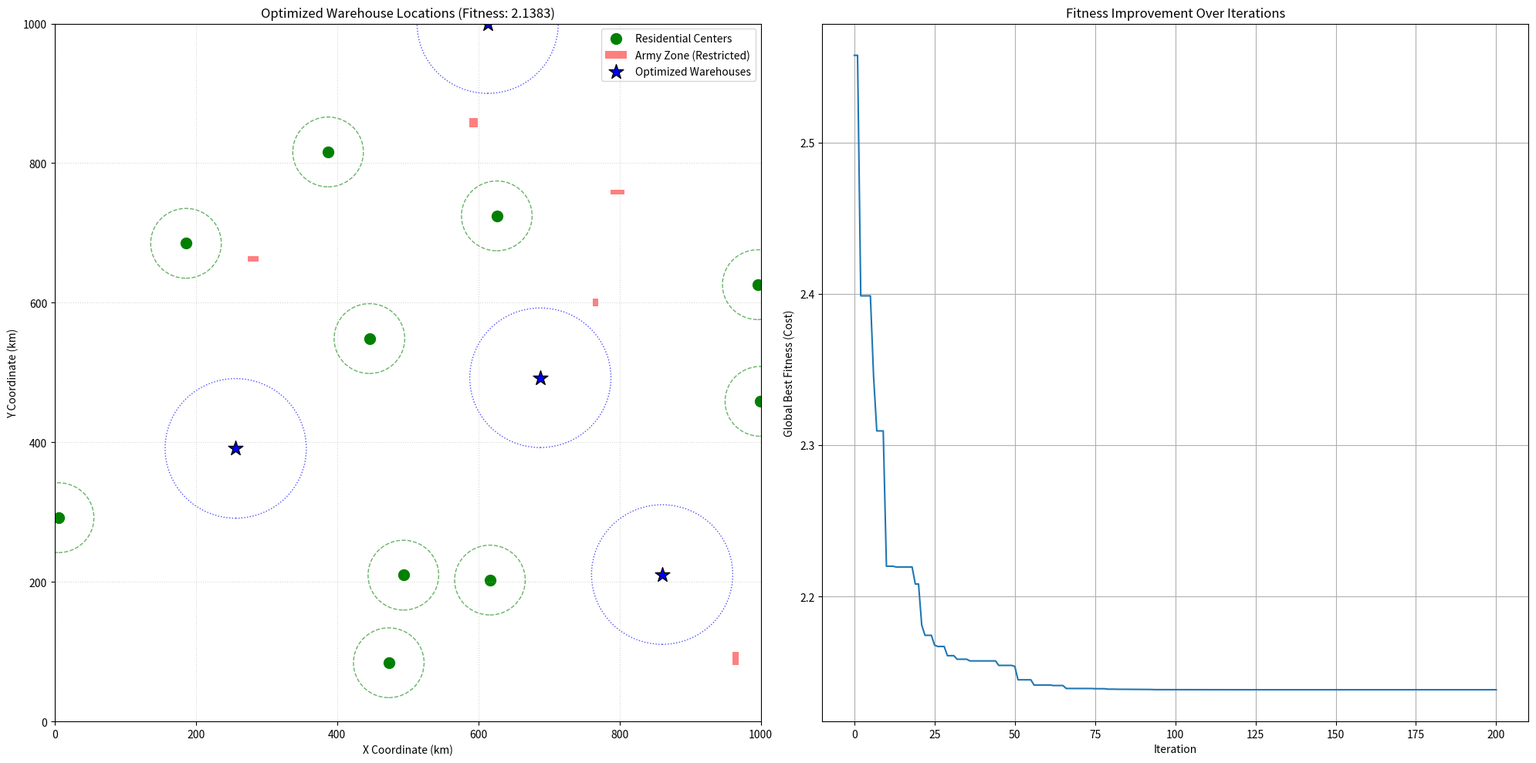

Recreate this plot in Python.
import numpy as np
import matplotlib.pyplot as plt
import matplotlib.patches as patches

# ============================================
# SECTION 1: BASIC SETTINGS
# ============================================

# City map size (like a grid)
MIN_COORD = 0
MAX_COORD = 1000
CITY_SIZE = 1000

# How many warehouses we need to place
N_WAREHOUSES = 4
N_DIMENSIONS = N_WAREHOUSES * 2  # we need x,y for each warehouse (3 warehouses = 6 numbers)

# Safety rules (minimum distances in kilometers)
D_MIN_RESIDENTIAL = 50.0   # warehouses must be this far from homes
D_MIN_WAREHOUSE = 100.0    # warehouses must be this far from each other

# Punishment values (big numbers to force following rules)
PENALTY_ARMY_ZONE = 1_000_000_000       # very big punishment if warehouse goes in army area
PENALTY_RESIDENTIAL_MIN = 1_000_000 # big punishment if too close to homes
PENALTY_WAREHOUSE_MIN = 1_000_000   # big punishment if warehouses too close together

# PSO algorithm settings (controls how particles search for best solution)
N_PARTICLES = 50     # how many particles (possible solutions) to use
N_ITERATIONS = 200   # how many times to repeat the search
c1 = 1.5  # learning from own best position
c2 = 1.5  # learning from group best position

# Movement speed control (starts fast, ends slow)
W_MAX = 0.9  # start with fast movement to explore
W_MIN = 0.5  # end with slow movement to fine-tune

# Importance weights (how much we care about different goals)
ALPHA_WEIGHT = 0.6   # staying away from homes (medium importance)
BETA_WEIGHT = 0.5    # staying away from other warehouses (low importance)
GAMMA_WEIGHT = 0.9   # staying near city center (high importance)

# ============================================
# SECTION 2: CREATE RANDOM LOCATIONS
# ============================================

# Create random residential (home) areas
N_RESIDENTIAL = 10
RESIDENTIAL_CENTERS = np.random.rand(N_RESIDENTIAL, 2) * CITY_SIZE

# Create random army restricted zones
N_ARMY_ZONES = 5
ARMY_ZONES = []
for _ in range(N_ARMY_ZONES):
    x_min = np.random.rand() * (CITY_SIZE - 20)  # keep away from edges
    y_min = np.random.rand() * (CITY_SIZE - 20)
    width = np.random.uniform(5, 20)   # random width
    height = np.random.uniform(5, 20)  # random height
    ARMY_ZONES.append((x_min, y_min, x_min + width, y_min + height))

# ============================================
# SECTION 3: HELPER FUNCTIONS
# ============================================

def euclidean_distance(p1, p2):
    """Calculate straight line distance between two points."""
    return np.sqrt(np.sum((p1 - p2)**2))

def is_in_army_zone(point, zones):
    """Check if a point is inside any army zone (returns True or False)."""
    x, y = point
    for (x_min, y_min, x_max, y_max) in zones:
        if x_min <= x <= x_max and y_min <= y <= y_max:
            return True
    return False

# ============================================
# SECTION 4: FITNESS FUNCTION
# ============================================
# This function checks how good a solution is
# Lower number = better solution

def calculate_fitness(particle):
    """
    Check quality of warehouse positions.
    Lower value means better position.
    Input: particle = [x1, y1, x2, y2, x3, y3] (coordinates of 3 warehouses)
    """
    # Convert flat array to 2D array of warehouse positions
    warehouses = particle.reshape(N_WAREHOUSES, 2)
    
    total_hard_penalty = 0.0  # punishment for breaking rules
    total_soft_cost = 0.0     # cost for not-ideal placement
    
    # Step 1: Check hard rules (must follow these)
    
    # Rule 1: warehouse cannot be in army zone
    for wh in warehouses:
        if is_in_army_zone(wh, ARMY_ZONES):
            total_hard_penalty += PENALTY_ARMY_ZONE
            
    # Rule 2: warehouse must be far enough from homes
    for wh in warehouses:
        for res in RESIDENTIAL_CENTERS:
            dist = euclidean_distance(wh, res)
            if dist < D_MIN_RESIDENTIAL:
                # punish based on how much we violated the rule
                total_hard_penalty += PENALTY_RESIDENTIAL_MIN * (D_MIN_RESIDENTIAL - dist)
                
    # Rule 3: warehouses must be far enough from each other
    for i in range(N_WAREHOUSES):
        for j in range(i + 1, N_WAREHOUSES):
            dist = euclidean_distance(warehouses[i], warehouses[j])
            if dist < D_MIN_WAREHOUSE:
                total_hard_penalty += PENALTY_WAREHOUSE_MIN * (D_MIN_WAREHOUSE - dist)

    # Step 2: If all rules are followed, calculate soft costs (nice-to-have goals)
    if total_hard_penalty == 0:
        soft_cost_residential = 0.0
        soft_cost_warehouse = 0.0
        soft_cost_centrality = 0.0
        
        # Goal 1: prefer warehouses farther from homes (but not too extreme)
        # Uses exponential decay so benefit reduces after safe distance
        for wh in warehouses:
            for res in RESIDENTIAL_CENTERS:
                dist = euclidean_distance(wh, res)
                safety_margin = dist - D_MIN_RESIDENTIAL
                soft_cost_residential += np.exp(-safety_margin / 100.0)
                
        # Goal 2: prefer warehouses spread apart (but not too extreme)
        for i in range(N_WAREHOUSES):
            for j in range(i + 1, N_WAREHOUSES):
                dist = euclidean_distance(warehouses[i], warehouses[j])
                separation_margin = dist - D_MIN_WAREHOUSE
                soft_cost_warehouse += np.exp(-separation_margin / 100.0)
        
        # Goal 3: prefer warehouses near city center (prevents edge placement)
        city_center = np.array([CITY_SIZE / 2, CITY_SIZE / 2])
        for wh in warehouses:
            dist_from_center = euclidean_distance(wh, city_center)
            # normalize to 0-1 range
            max_center_dist = euclidean_distance(np.array([0, 0]), city_center)
            normalized_dist = dist_from_center / max_center_dist
            # square it to give more penalty for farther distances
            soft_cost_centrality += normalized_dist ** 2
        
        # Combine all soft costs with their importance weights
        total_soft_cost = (ALPHA_WEIGHT * soft_cost_residential) + \
                          (BETA_WEIGHT * soft_cost_warehouse) + \
                          (GAMMA_WEIGHT * soft_cost_centrality)

    # Final fitness = rule penalties + soft costs
    return total_hard_penalty + total_soft_cost

# ============================================
# SECTION 5: PSO ALGORITHM (MAIN OPTIMIZER)
# ============================================

def run_pso(record_animation=False):
    """Run particle swarm optimization to find best warehouse positions."""
    print("Initializing PSO swarm...")
    
    # Create random starting positions for all particles
    positions = np.random.rand(N_PARTICLES, N_DIMENSIONS) * CITY_SIZE
    
    # Create random starting velocities (speed and direction)
    velocities = (np.random.rand(N_PARTICLES, N_DIMENSIONS) - 0.5) * 0.1
    
    # Track each particle's personal best position
    pbest_positions = positions.copy()
    pbest_fitness = np.array([calculate_fitness(p) for p in positions])
    
    # Track global best position (best among all particles)
    gbest_index = np.argmin(pbest_fitness)
    gbest_position = pbest_positions[gbest_index].copy()
    gbest_fitness = pbest_fitness[gbest_index]
    
    # Keep history to see improvement over time
    gbest_history = [gbest_fitness]
    
    # Animation data storage (if recording)
    animation_data = {
        'positions_history': [],
        'gbest_history_positions': [],
        'pbest_positions_history': [],
        'residential': RESIDENTIAL_CENTERS.copy(),
        'army_zones': ARMY_ZONES.copy(),
        'fitness_history': [gbest_fitness]
    } if record_animation else None
    
    if record_animation and animation_data is not None:
        animation_data['positions_history'].append(positions.copy())
        animation_data['gbest_history_positions'].append(gbest_position.copy())
        animation_data['pbest_positions_history'].append(pbest_positions.copy())

    print(f"Starting optimization for {N_ITERATIONS} iterations...")
    
    # Main loop: repeat search many times
    for it in range(N_ITERATIONS):
        # Calculate inertia weight (starts high, ends low)
        w = W_MAX - (it / N_ITERATIONS) * (W_MAX - W_MIN)
        
        # Update each particle
        for i in range(N_PARTICLES):
            
            # Step 1: Check how good current position is
            current_fitness = calculate_fitness(positions[i])
            
            # Step 2: Update personal best if current is better
            if current_fitness < pbest_fitness[i]:
                pbest_fitness[i] = current_fitness
                pbest_positions[i] = positions[i].copy()
                
                # Step 3: Update global best if this is best overall
                if current_fitness < gbest_fitness:
                    gbest_fitness = current_fitness
                    gbest_position = positions[i].copy()
                    
            # Step 4: Calculate new velocity
            r1 = np.random.rand(N_DIMENSIONS)  # random factor 1
            r2 = np.random.rand(N_DIMENSIONS)  # random factor 2
            
            # Pull toward personal best position
            cognitive_velocity = c1 * r1 * (pbest_positions[i] - positions[i])
            # Pull toward global best position
            social_velocity = c2 * r2 * (gbest_position - positions[i])
            
            # Combine: keep some old speed + personal pull + group pull
            velocities[i] = (w * velocities[i]) + cognitive_velocity + social_velocity
            
            # Step 5: Move particle to new position
            positions[i] = positions[i] + velocities[i]
            
            # Step 6: Keep particle inside city bounds
            positions[i] = np.clip(positions[i], MIN_COORD, MAX_COORD)
            
        # Save best fitness of this iteration
        gbest_history.append(gbest_fitness)
        
        # Save animation data if recording
        if record_animation and animation_data is not None:
            animation_data['positions_history'].append(positions.copy())
            animation_data['gbest_history_positions'].append(gbest_position.copy())
            animation_data['pbest_positions_history'].append(pbest_positions.copy())
            animation_data['fitness_history'].append(gbest_fitness)
        
        # Print progress every 20 iterations
        if (it + 1) % 20 == 0:
            if gbest_fitness < 1e6:
                print(f"Iteration {it+1}/{N_ITERATIONS}, Best Fitness: {gbest_fitness:.4f}")
            else:
                print(f"Iteration {it+1}/{N_ITERATIONS}, Best Fitness: (Still violating constraints)")

    print("\nOptimization Finished.")
    
    if record_animation:
        return gbest_position, gbest_fitness, gbest_history, animation_data
    return gbest_position, gbest_fitness, gbest_history

# ============================================
# SECTION 6: VISUALIZATION
# ============================================

def plot_solution(best_solution, residential, army, history, gbest_fitness):
    """Create and save visual chart showing warehouse positions and fitness progress."""
    warehouses = best_solution.reshape(N_WAREHOUSES, 2)
    
    # Create figure with 2 charts side by side
    fig, (ax1, ax2) = plt.subplots(1, 2, figsize=(20, 10))
    
    # Chart 1: Draw city map
    # Draw residential centers (green dots)
    ax1.scatter(residential[:, 0], residential[:, 1], c='green', marker='o', s=100, label='Residential Centers')
    
    # Draw army zones (red rectangles)
    for (x_min, y_min, x_max, y_max) in army:
        width = x_max - x_min
        height = y_max - y_min
        ax1.add_patch(patches.Rectangle((x_min, y_min), width, height, facecolor='red', alpha=0.5, label='Army Zone (Restricted)'))
        
    # Draw warehouses (blue stars)
    ax1.scatter(warehouses[:, 0], warehouses[:, 1], c='blue', marker='*', s=200, label='Optimized Warehouses', edgecolor='black')
    
    # Draw safety circles around homes
    for res in residential:
        ax1.add_patch(patches.Circle(res, D_MIN_RESIDENTIAL, color='green', fill=False, linestyle='--', alpha=0.6, label='_nolegend_'))
        
    # Draw minimum distance circles around warehouses
    for wh in warehouses:
        ax1.add_patch(patches.Circle(wh, D_MIN_WAREHOUSE, color='blue', fill=False, linestyle=':', alpha=0.7, label='_nolegend_'))

    # Set chart limits and labels
    ax1.set_xlim(MIN_COORD, MAX_COORD)
    ax1.set_ylim(MIN_COORD, MAX_COORD)
    
    # Add title based on result
    if gbest_fitness < 1e6:
        ax1.set_title(f"Optimized Warehouse Locations (Fitness: {gbest_fitness:.4f})")
    else:
        ax1.set_title("Could not find a valid solution (Constraints Violated)")
        
    ax1.set_xlabel("X Coordinate (km)")
    ax1.set_ylabel("Y Coordinate (km)")
    ax1.grid(True, linestyle=':', alpha=0.5)
    
    # Create legend (remove duplicate labels)
    handles, labels = ax1.get_legend_handles_labels()
    by_label = dict(zip(labels, handles))
    ax1.legend(by_label.values(), by_label.keys(), loc='upper right')

    # Chart 2: Draw fitness improvement over time
    ax2.plot(history)
    ax2.set_title("Fitness Improvement Over Iterations")
    ax2.set_xlabel("Iteration")
    ax2.set_ylabel("Global Best Fitness (Cost)")
    ax2.grid(True)
    
    plt.tight_layout()
    
    # Save image to file
    output_filename = "warehouse_solution.png"
    plt.savefig(output_filename)
    plt.close(fig)
    print(f"\nSolution plot saved as '{output_filename}'")

# ============================================
# SECTION 7: MAIN PROGRAM
# ============================================

if __name__ == "__main__":
    # Run the PSO algorithm (without animation recording)
    result = run_pso()
    gbest_position, gbest_fitness, gbest_history = result[0], result[1], result[2]
    
    # Show results
    print("\n--- OPTIMAL SOLUTION ---")
    if gbest_fitness < 1e6:
        print(f"Final Best Fitness (Cost): {gbest_fitness:.4f}")
    else:
        print(f"Final Solution is INVALID (Fitness: {gbest_fitness:.2e})")
        print("This means the algorithm could not satisfy all hard constraints.")
        print("Try increasing iterations/particles or check if constraints are impossible.")
        
    print("Best Warehouse Locations:")
    
    # Convert result to warehouse coordinates and print
    final_warehouses = gbest_position.reshape(N_WAREHOUSES, 2)
    for i, (x, y) in enumerate(final_warehouses):
        print(f"  Warehouse {i+1}: (x={x:.2f}, y={y:.2f})")
    
    # Create and save visualization
    plot_solution(gbest_position, RESIDENTIAL_CENTERS, ARMY_ZONES, gbest_history, gbest_fitness)
